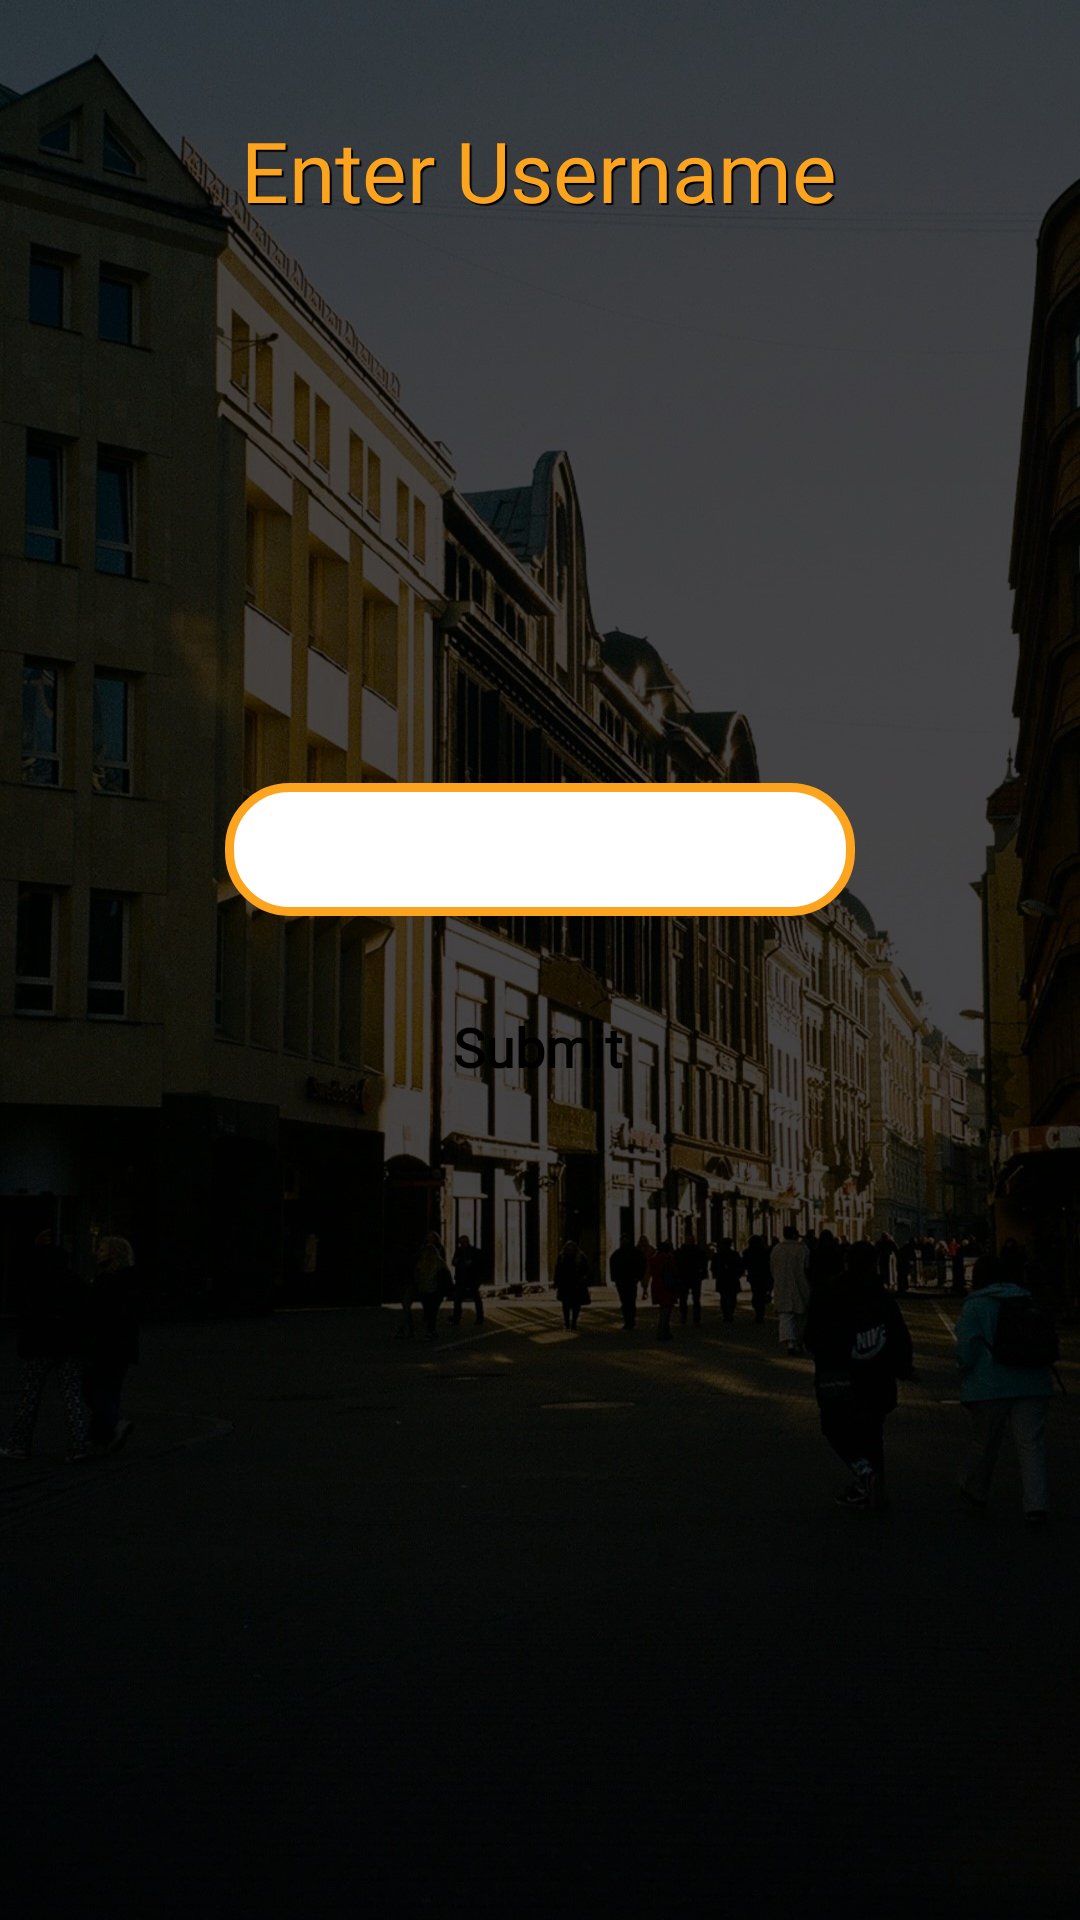

Android layout source for this screen:
<!-- AndroidManifest.xml: application theme Theme.MaintenanceFeesCalculator -->
<!-- res/layout/activity_username.xml -->
<?xml version="1.0" encoding="utf-8"?>
<androidx.constraintlayout.widget.ConstraintLayout xmlns:android="http://schemas.android.com/apk/res/android"
    xmlns:app="http://schemas.android.com/apk/res-auto"
    xmlns:tools="http://schemas.android.com/tools"
    android:layout_width="match_parent"
    android:layout_height="match_parent"
    android:background="@drawable/backedit"
    tools:context=".Username">


    <TextView
        android:id="@+id/usernameTextView"
        android:layout_width="wrap_content"
        android:layout_height="wrap_content"
        android:fontFamily="@font/pacifico"
        android:outlineProvider="none"
        android:shadowColor="#000000"
        android:shadowDx="2"
        android:shadowDy="2"
        android:shadowRadius="0.1"
        android:text="Enter Username"
        android:textAlignment="center"
        android:textColor="@color/orange"
        android:textSize="28sp"
        app:layout_constraintBottom_toBottomOf="parent"
        app:layout_constraintEnd_toEndOf="parent"
        app:layout_constraintHorizontal_bias="0.497"
        app:layout_constraintStart_toStartOf="parent"
        app:layout_constraintTop_toTopOf="parent"
        app:layout_constraintVertical_bias="0.063" />

    <EditText
        android:id="@+id/usernameText"
        android:layout_width="wrap_content"
        android:layout_height="wrap_content"
        android:ems="10"
        android:inputType="text"
        android:textAlignment="center"
        android:maxLength="35"
        android:background="@drawable/rounded_text_background"
        app:layout_constraintBottom_toBottomOf="parent"
        app:layout_constraintEnd_toEndOf="parent"
        app:layout_constraintStart_toStartOf="parent"
        app:layout_constraintTop_toBottomOf="@+id/usernameTextView"
        app:layout_constraintVertical_bias="0.357" />

    <Button
        android:id="@+id/submitButton"
        android:layout_width="wrap_content"
        android:layout_height="wrap_content"
        android:background="@drawable/rounded_button"
        android:clickable="true"
        android:fontFamily="@font/alata"
        android:text="Submit"
        android:textAlignment="center"
        android:textAllCaps="false"
        android:textColor="@color/black"
        android:textSize="18sp"
        android:textStyle="bold"
        app:layout_constraintBottom_toBottomOf="parent"
        app:layout_constraintEnd_toEndOf="parent"
        app:layout_constraintHorizontal_bias="0.498"
        app:layout_constraintStart_toStartOf="parent"
        app:layout_constraintTop_toBottomOf="@+id/usernameText"
        app:layout_constraintVertical_bias="0.069" />


</androidx.constraintlayout.widget.ConstraintLayout>
<!-- resources referenced by this layout -->
<resources>
  <color name="black">#FF000000</color>
  <color name="orange">#FCA41D</color>
  <!-- drawable backedit: jpg bitmap (drawable, 264689 bytes) -->
  <!-- drawable rounded_text_background (drawable) -->
  <?xml version="1.0" encoding="utf-8"?>
  <shape xmlns:android="http://schemas.android.com/apk/res/android"
      android:shape="rectangle">
      <solid android:color="@color/white" />
      <corners android:radius="20dp"/>
      <stroke android:width="3dp" android:color="@color/orange"/>
      <padding android:top="10dp" android:bottom="10dp" android:left="10dp" android:right="10dp"/>
  </shape>
  <style name="Theme.MaintenanceFeesCalculator" parent="Base.Theme.MaintenanceFeesCalculator" />
  <color name="white">#FFFFFFFF</color>
  <style name="Base.Theme.MaintenanceFeesCalculator" parent="Theme.AppCompat.Light.NoActionBar">
          
          
      </style>
</resources>
